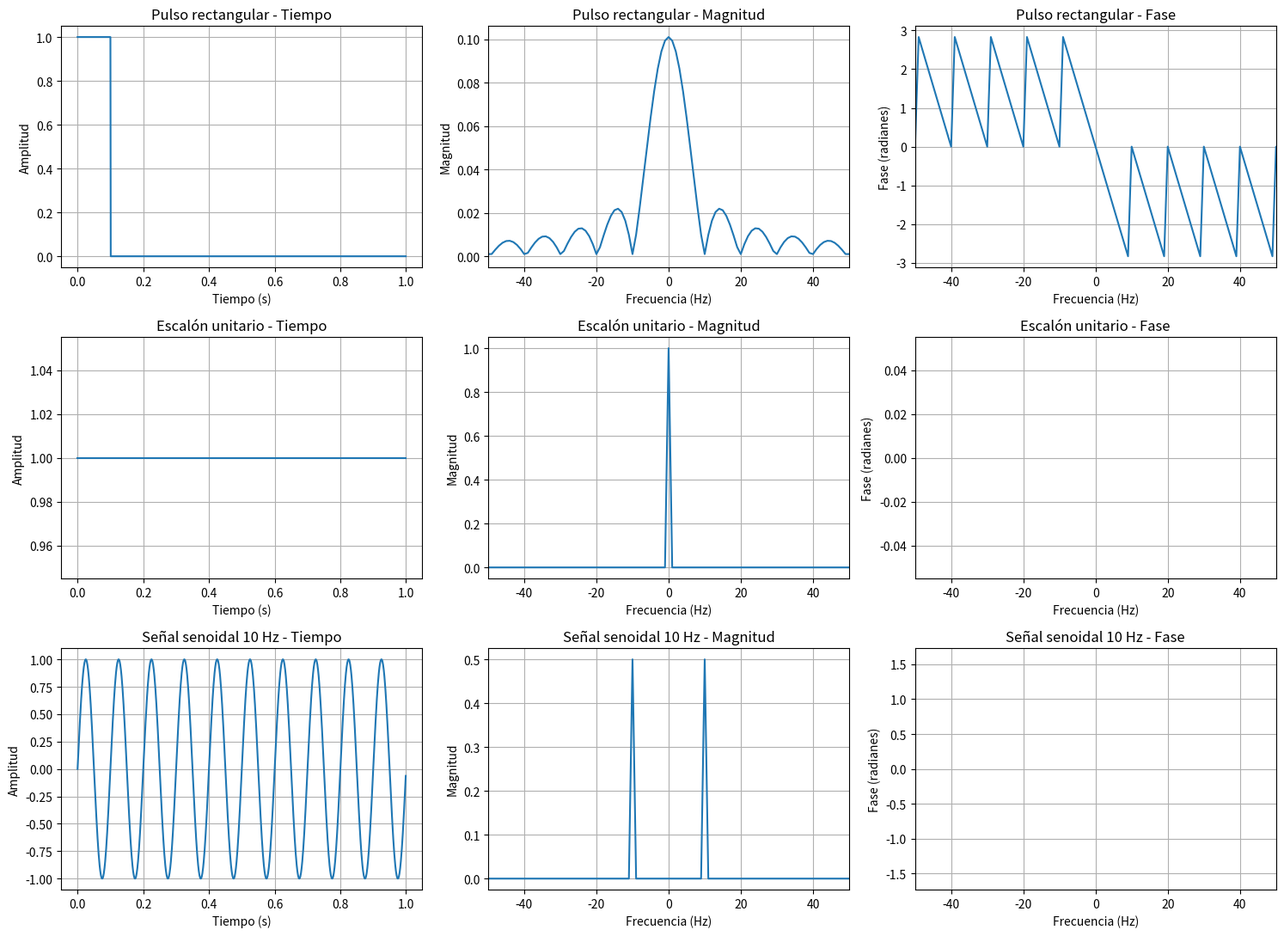
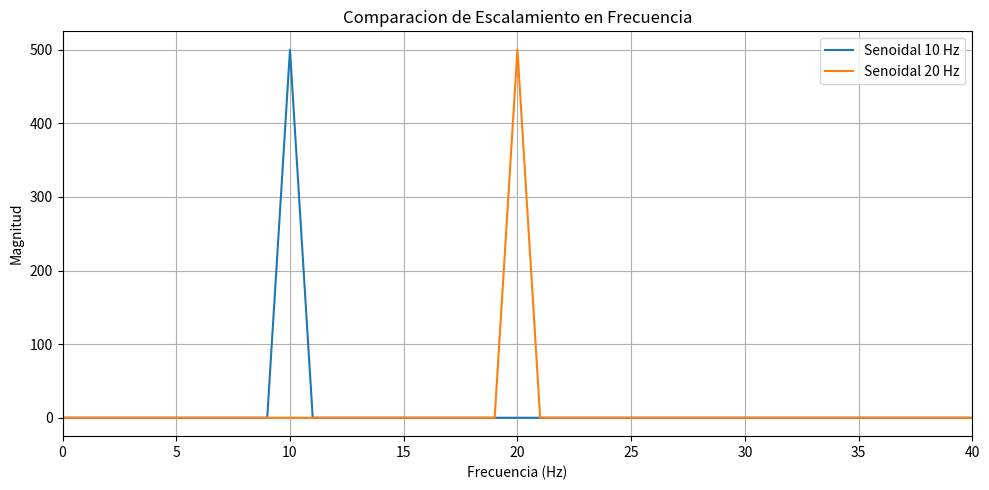

These charts were generated, in order, by the following Python code:
import numpy as np
import matplotlib.pyplot as plt

# ==========================================================
# 1. CONFIGURACION DE LA SIMULACION
# ==========================================================

Fs = 1000  # Frecuencia de muestreo (Hz)
T = 1 / Fs  # Periodo de muestreo (s)
N = 1000  # Numero de muestras
t = np.arange(0, N * T, T)  # Vector de tiempo
f = np.fft.fftshift(np.fft.fftfreq(N, d=T))  # Vector de frecuencias

# ==========================================================
# 2. DEFINICION DE LAS SEÑALES EN EL DOMINIO DEL TIEMPO
# ==========================================================

# Pulsos rectangulare de amplitud 1 y duracion 0.1s
pulso1 = (np.abs(t) <= 0.1).astype(float)

# Funcion de escalon unitario: vale 0 antes de t=0 y 1 desde t=0
escalon = (t >= 0).astype(float)

# Señal senoidal de 10 Hz
f0 = 10  # Frecuencia de la señal senoidal (Hz)
senoidal = np.sin(2 * np.pi * f0 * t)

señales = [
    ('Pulso rectangular', pulso1),
    ('Escalón unitario', escalon),
    ('Señal senoidal 10 Hz', senoidal)
]

# ==========================================================
# 3. TRANSFORMADA DE FOURIER MEDIANTE FFT
# ==========================================================

def calcular_fft(x):
    # Se centra el espectro para visualizar frecuencias negativas y positivas
    X = np.fft.fftshift(np.fft.fft(x)) / Fs
    magnitud = np.abs(X)
    fase = np.angle(X)
    
    return X, magnitud, fase


# ==========================================================
# 4. GRAFICAS EN TIEMPO Y FRECUENCIA
# ==========================================================

fig, axs = plt.subplots(3,3, figsize=(15, 11))

for i, (nombre, x) in enumerate(señales):
    X, magnitud, fase = calcular_fft(x)
    fase_grafica = np.where(magnitud > np.max(magnitud) * 1e-6, fase, np.nan)

    # Graficar señal en el tiempo
    axs[i, 0].plot(t, x)
    axs[i, 0].set_title(nombre + " - Tiempo")
    axs[i, 0].set_xlabel("Tiempo (s)")
    axs[i, 0].set_ylabel("Amplitud")
    axs[i, 0].grid(True)

    # Grafica de la magnitud del espectro
    axs[i, 1].plot(f, magnitud)
    axs[i, 1].set_title(nombre + " - Magnitud")
    axs[i, 1].set_xlabel("Frecuencia (Hz)")
    axs[i, 1].set_ylabel("Magnitud")
    axs[i, 1].set_xlim(-50, 50)
    axs[i, 1].grid(True)

# Grafica de fase; se ocultan valores donde la magnitud
# es muy pequeña para evitar interpretar fases inestables.

    axs[i, 2].plot(f, fase_grafica)
    axs[i, 2].set_title(nombre + " - Fase")
    axs[i, 2].set_xlabel("Frecuencia (Hz)")
    axs[i, 2].set_ylabel("Fase (radianes)")
    axs[i, 2].set_xlim(-50, 50)
    axs[i, 2].grid(True)

plt.tight_layout()
plt.show()

# ==========================================================
# 5. PROPIEDAD DE LINEALIDAD
# ==========================================================

# F{ax1 + b*x2} = a*F{x1} + b*F{x2}

x1 = np.sin(2 * np.pi * 10 * t)  # Señal 1: Senoidal de 10 Hz
x2 = np.sin(2 * np.pi * 20 * t)  # Señal 2: Senoidal de 20 Hz
a=2  # Escalar para x1
b=3  # Escalar para x2

fft_combinada = np.fft.fft(a * x1 + b * x2)
fft_separada = (
    a * np.fft.fft(x1) + b * np.fft.fft(x2)
)

error_linealidad = np.max(np.abs(fft_combinada - fft_separada)
)

print("\n--- Propiedad de Linealidad ---")
print("Error maximo:", error_linealidad)
print("Se cumple si el error es cercano a cero.")

# ==========================================================
# 6. PROPIEDAD DE DESPLAZAMIENTO TEMPORAL
# ==========================================================

# Desplazar una señal en el tiempo modifica la fase
# de su espectro, pero no su magnitud.
desplazamiento_muestras = 100  # Desplazamiento en muestras
x_original = np.sin(2 * np.pi * 10 * t)  # Señal original: Senoidal de 10 Hz
x_desplazada = np.roll(x_original, desplazamiento_muestras)  # Señal desplazada

X_original = np.fft.fft(x_original)
X_desplazada = np.fft.fft(x_desplazada)

error_desplazamiento = np.max(np.abs(np.abs(X_original) 
- np.abs(X_desplazada))
)

print("\n--- Propiedad de Desplazamiento Temporal ---")
print("Error maximo entre magnitudes:", error_desplazamiento)
print("La magnitud debe mantenerse aproximadamente igual.")

# ==========================================================
# 7. ESCALAMIENTO EN FRECUENCIA
# ==========================================================

# Comparamos dos senoidales: una de 10 Hz y otra de 20 Hz.
# Duplicar la frecuencia en el tiempo desplaza el pico
# del espectro de 10 Hz a 20 Hz.

seno_10 = np.sin(2 * np.pi * 10 * t)  # Señal de 10 Hz
seno_20 = np.sin(2 * np.pi * 20 * t)  # Señal de 20 Hz

F10 = np.abs(np.fft.fft(seno_10))
F20 = np.abs(np.fft.fft(seno_20))

frecuencias_fft = np.fft.fftfreq(N, d=T)

# Solo se buscan los picos de frecuencia positiva.
positivos = frecuencias_fft >= 0
f_positivas = frecuencias_fft[positivos]

pico_10 = f_positivas[np.argmax(F10[positivos])]
pico_20 = f_positivas[np.argmax(F20[positivos])]

print("\n--- Escalamiento en Frecuencia ---")
print("Pico de 10 Hz:", pico_10, "Hz")
print("Pico de 20 Hz:", pico_20, "Hz")

plt.figure(figsize=(10, 5))
plt.plot(f_positivas, F10[positivos], label='Senoidal 10 Hz')
plt.plot(f_positivas, F20[positivos], label='Senoidal 20 Hz')
plt.xlim(0, 40)
plt.xlabel("Frecuencia (Hz)")
plt.ylabel("Magnitud")
plt.title("Comparacion de Escalamiento en Frecuencia")
plt.legend()
plt.grid(True)
plt.tight_layout()
plt.show()
